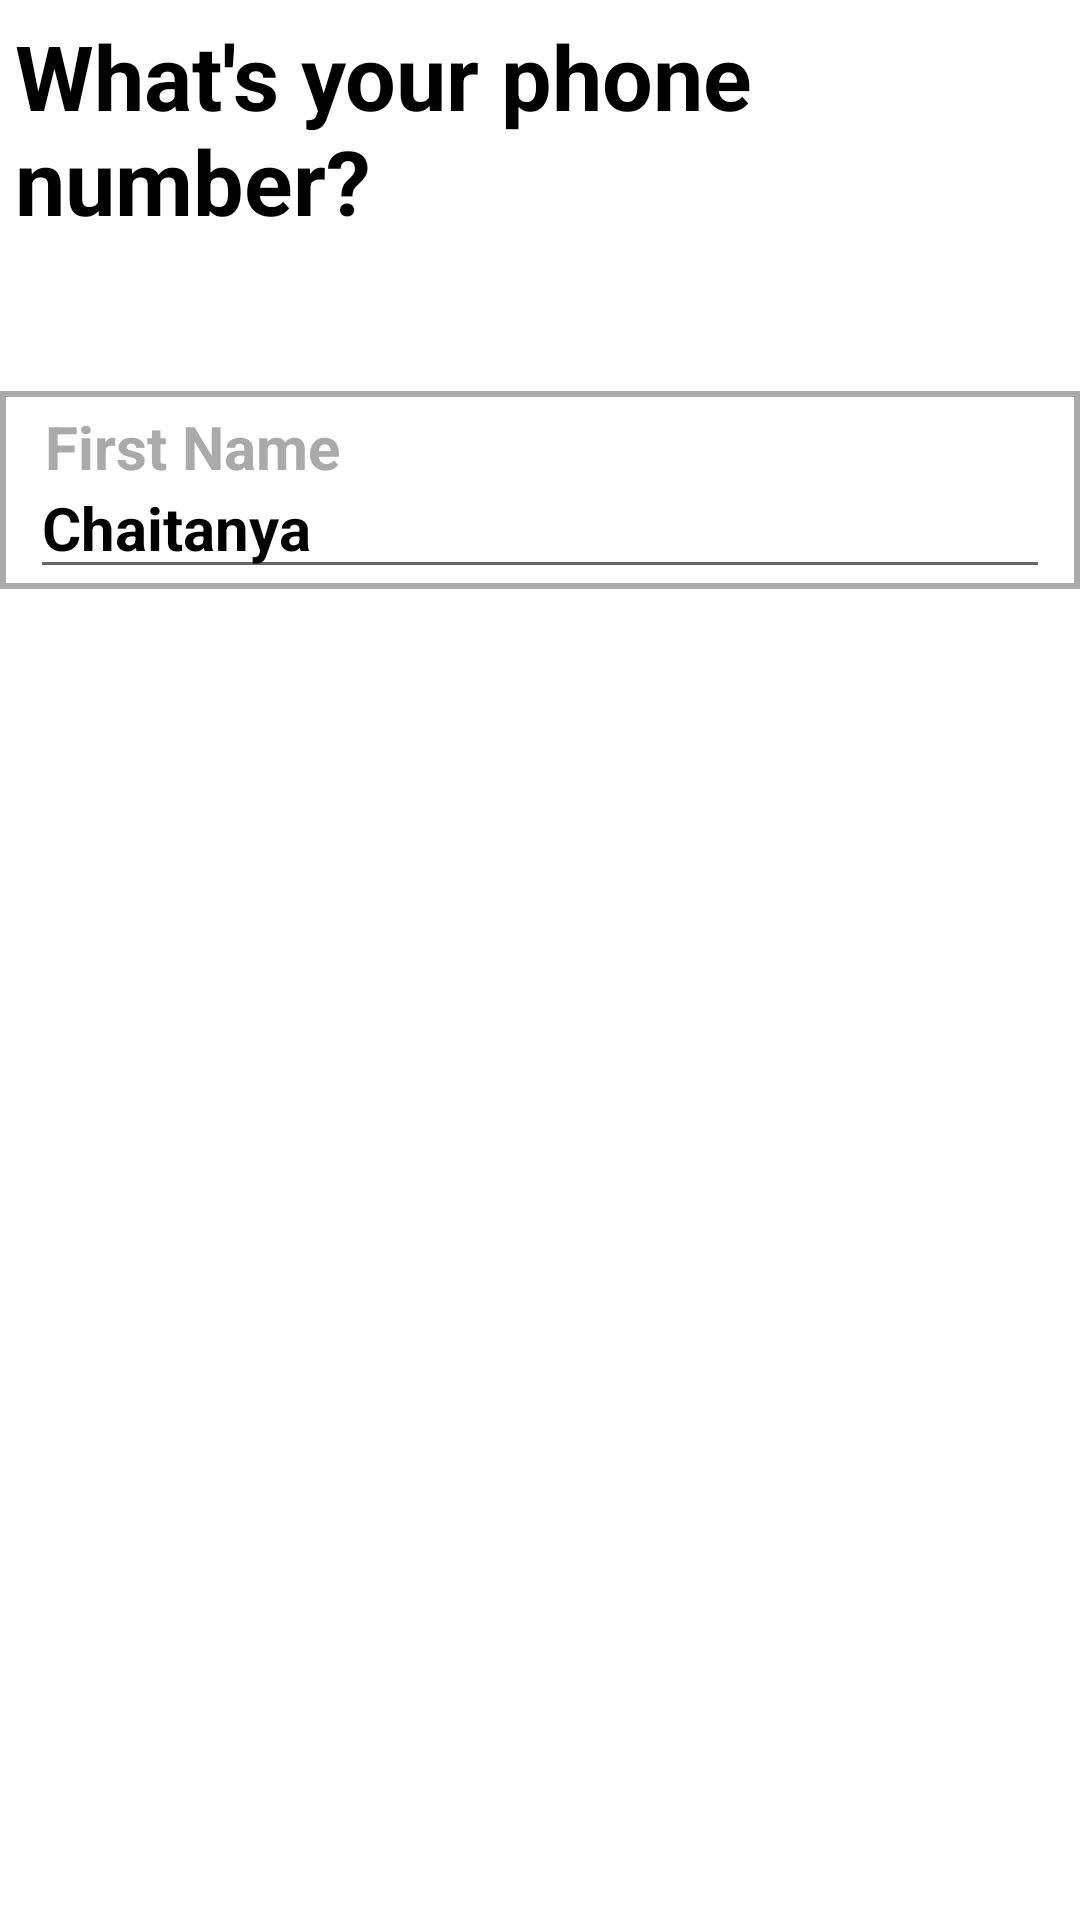

Produce the Android XML layout that renders to this screen, including the resource entries it uses.
<!-- AndroidManifest.xml: application theme Theme.AppCompat.Light.NoActionBar -->
<!-- res/layout/fragment_edit_phone.xml -->
<?xml version="1.0" encoding="utf-8"?>
<RelativeLayout xmlns:android="http://schemas.android.com/apk/res/android"
    xmlns:app="http://schemas.android.com/apk/res-auto"
    xmlns:tools="http://schemas.android.com/tools"
    android:layout_width="match_parent"
    android:layout_height="match_parent"
    android:layout_margin="30dp"
    android:background="@android:color/white"
    android:orientation="vertical">

    <TextView
        android:id="@+id/phone_header_tv"
        android:layout_width="match_parent"
        android:layout_height="wrap_content"
        android:layout_marginLeft="5dp"
        android:layout_marginTop="5dp"
        android:layout_marginBottom="50dp"
        android:text="What's your phone number?"
        android:textColor="@android:color/black"
        android:textSize="30sp"
        android:textStyle="bold" />

    <include
        android:id="@+id/include_layout"
        layout="@layout/comon_editable_layout"
        android:layout_width="match_parent"
        android:layout_height="wrap_content"
        android:layout_below="@id/phone_header_tv" />

</RelativeLayout>
<!-- res/layout/comon_editable_layout.xml (included above) -->
<?xml version="1.0" encoding="utf-8"?>
<LinearLayout xmlns:android="http://schemas.android.com/apk/res/android"
    xmlns:app="http://schemas.android.com/apk/res-auto"
    xmlns:tools="http://schemas.android.com/tools"
    android:layout_width="match_parent"
    android:layout_height="wrap_content"
    android:background="@drawable/border"
    android:gravity="center_vertical"
    android:orientation="vertical"
    android:paddingLeft="10dp"
    android:paddingRight="10dp">

    <TextView
        android:id="@+id/edit_label_tv"
        android:layout_width="match_parent"
        android:layout_height="wrap_content"
        android:layout_marginLeft="5dp"
        android:layout_marginTop="5dp"
        android:text="First Name"
        android:textColor="@android:color/darker_gray"
        android:textSize="20sp"
        android:textStyle="bold" />

    <EditText
        android:id="@+id/edit_value_tv"
        android:layout_width="match_parent"
        android:layout_height="wrap_content"
        android:paddingTop="0dp"
        android:text="Chaitanya"
        android:textColor="@android:color/black"
        android:textSize="20sp"
        android:textStyle="bold" />
</LinearLayout>
<!-- resources referenced by this layout -->
<resources>
  <!-- drawable border (drawable) -->
  <shape xmlns:android="http://schemas.android.com/apk/res/android"
      android:shape="rectangle">
      <stroke
          android:width="2dp"
          android:color="@android:color/darker_gray" />
      <solid android:color="#FFFFFF" />
  </shape>
</resources>
